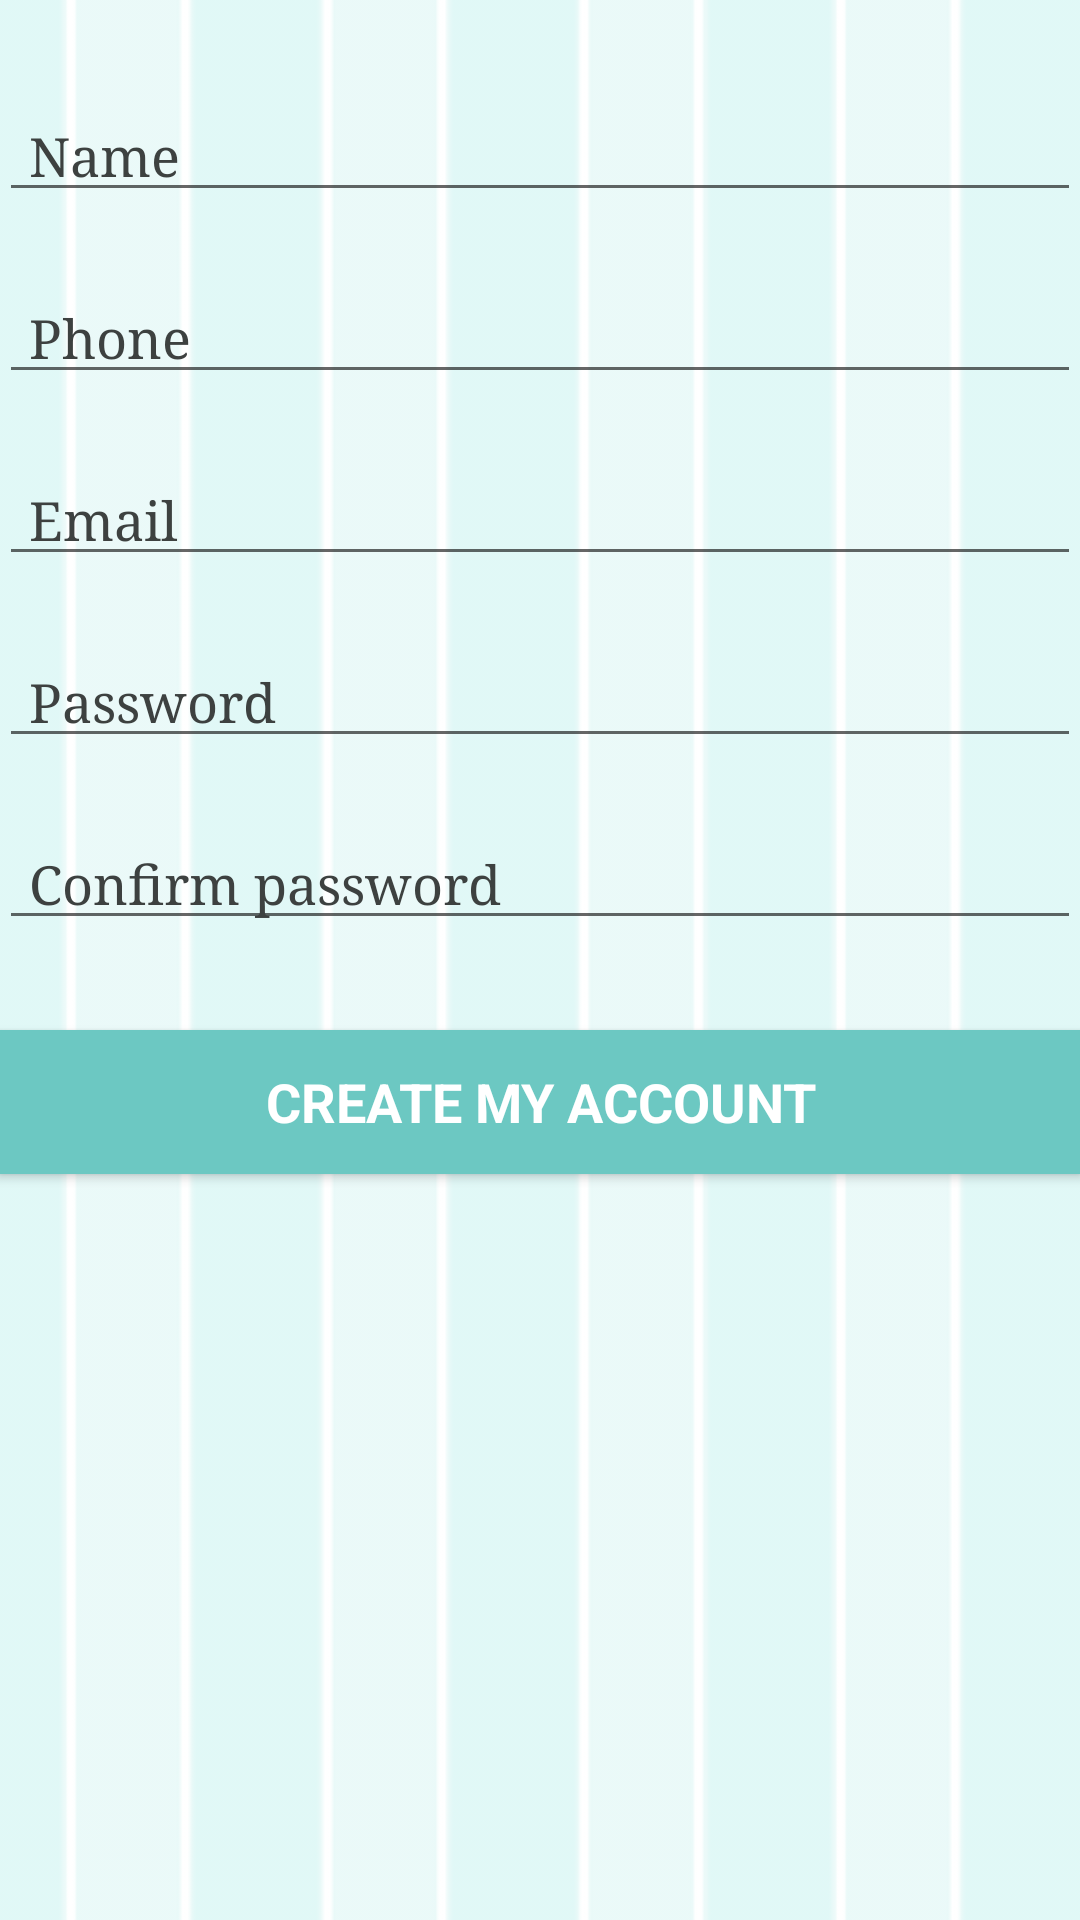

Write the Android layout XML for this screen, with the resource values it uses.
<!-- AndroidManifest.xml: application theme AppTheme -->
<!-- res/layout/activity_create_account.xml -->
<RelativeLayout xmlns:android="http://schemas.android.com/apk/res/android"
    xmlns:tools="http://schemas.android.com/tools"
    android:layout_width="match_parent"
    android:layout_height="match_parent"
    android:background="@drawable/background"
    android:clickable="true"
    android:paddingBottom="@dimen/activity_vertical_margin"
    android:paddingLeft="@dimen/activity_horizontal_margin"
    android:paddingRight="@dimen/activity_horizontal_margin"
    android:paddingTop="@dimen/activity_vertical_margin"
    tools:context="com.cs246.bakery.myapplication.CreateAccount">

    <EditText
        android:id="@+id/name"
        android:layout_width="fill_parent"
        android:layout_height="wrap_content"
        android:layout_marginTop="30dp"
        android:hint="Name"
        android:paddingLeft="10dp"
        android:textColor="#ff3d4140"
        android:textColorHint="#ff3d4140"
        android:typeface="serif" />

    <EditText
        android:id="@+id/phone"
        android:layout_width="fill_parent"
        android:layout_height="wrap_content"
        android:layout_below="@+id/name"
        android:layout_marginTop="20dp"
        android:hint="Phone"
        android:paddingLeft="10dp"
        android:textColor="#ff3d4140"
        android:textColorHint="#ff3d4140"
        android:typeface="serif" />

    <EditText
        android:id="@+id/email"
        android:layout_width="fill_parent"
        android:layout_height="wrap_content"
        android:layout_below="@+id/phone"
        android:layout_marginTop="20dp"
        android:hint="Email"
        android:paddingLeft="10dp"
        android:textColor="#ff3d4140"
        android:textColorHint="#ff3d4140"
        android:typeface="serif" />

    <EditText
        android:id="@+id/password"
        android:layout_width="fill_parent"
        android:layout_height="wrap_content"
        android:layout_below="@+id/email"
        android:layout_marginTop="20dp"
        android:hint="Password"
        android:inputType="textPassword"
        android:paddingLeft="10dp"
        android:textColor="#ff3d4140"
        android:textColorHint="#ff3d4140"
        android:typeface="serif" />

    <EditText
        android:id="@+id/confirm"
        android:layout_width="fill_parent"
        android:layout_height="wrap_content"
        android:layout_below="@+id/password"
        android:layout_marginTop="20dp"
        android:hint="Confirm password"
        android:inputType="textPassword"
        android:paddingLeft="10dp"
        android:textColor="#ff3d4140"
        android:textColorHint="#ff3d4140"
        android:typeface="serif" />

    <Button
        android:layout_width="fill_parent"
        android:layout_height="wrap_content"
        android:layout_below="@+id/confirm"
        android:layout_marginTop="30dp"
        android:background="#6cc8c2"
        android:onClick="addUser"
        android:text="Create my account"
        android:textColor="#ffffffff"
        android:textSize="18sp"
        android:textStyle="bold"
        android:typeface="sans">

    </Button>
</RelativeLayout>
<!-- resources referenced by this layout -->
<resources>
  <!-- drawable background: jpg bitmap (drawable-hdpi, 18799 bytes) -->
  <style name="AppTheme" parent="Theme.AppCompat.Light.DarkActionBar">
          
      </style>
</resources>
